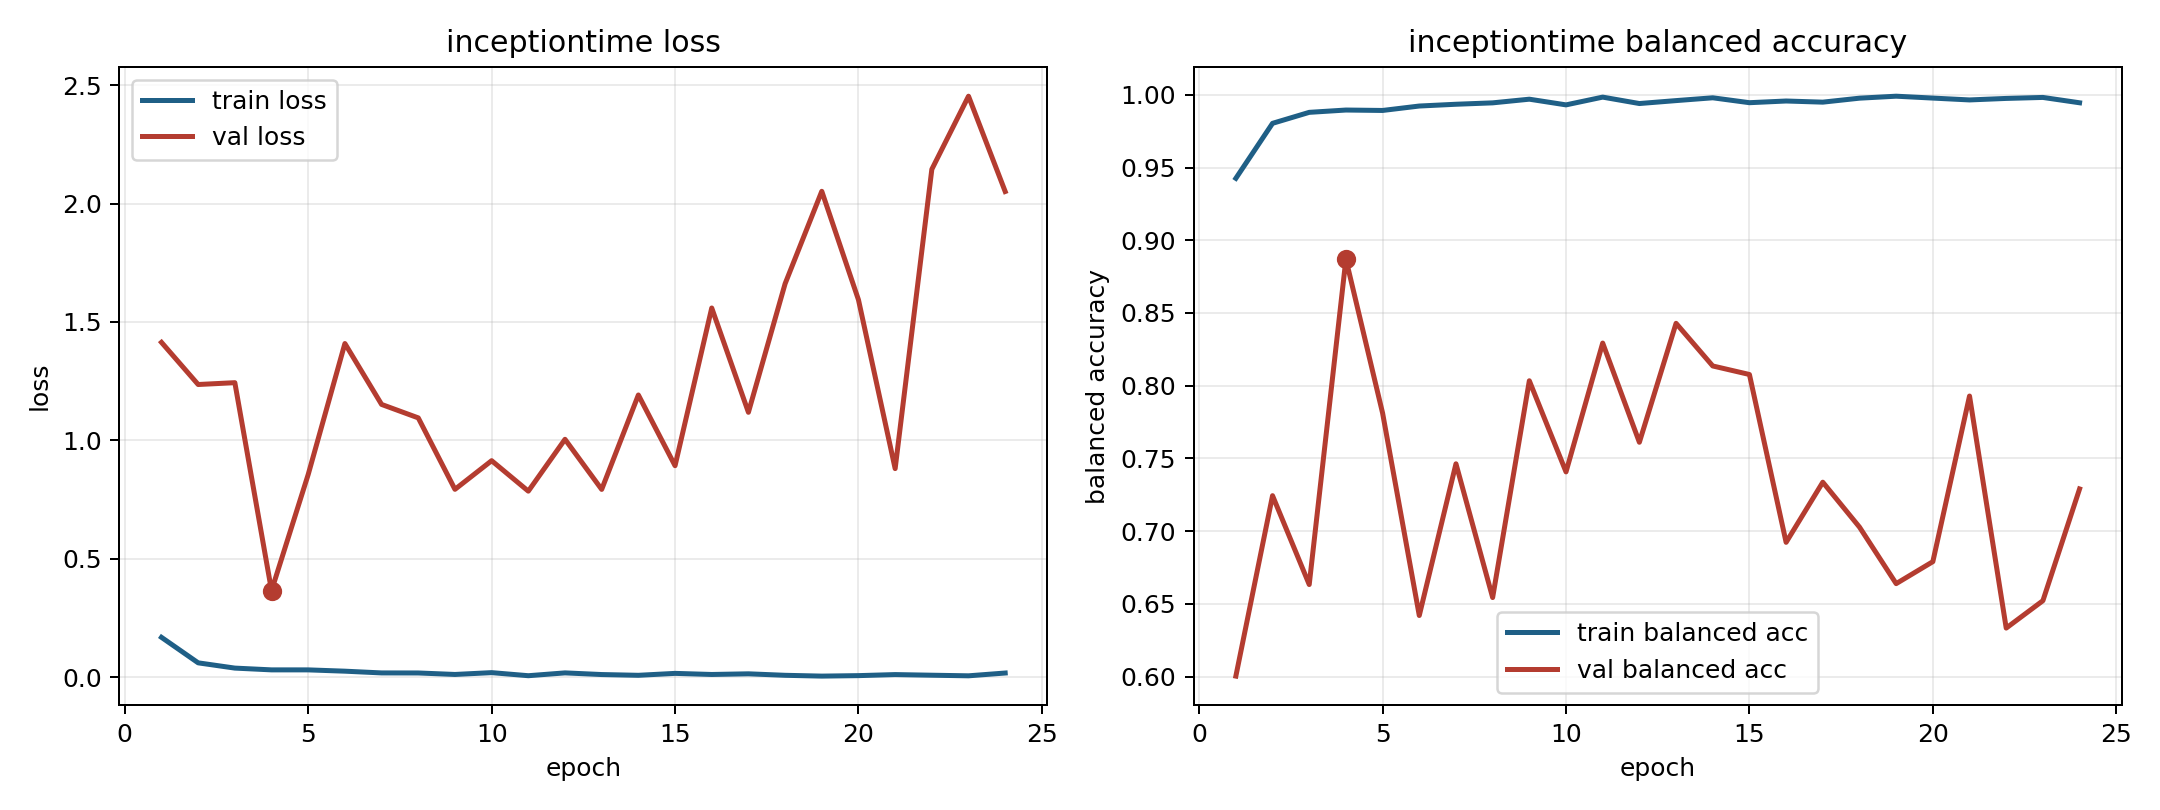

Values plotted in this chart, from the file beside it:
model, fold, epoch, train_loss, train_balanced_accuracy, val_loss, val_balanced_accuracy
inceptiontime, 3, 1, 0.1677, 0.9426, 1.414, 0.6003
inceptiontime, 3, 2, 0.06001, 0.9804, 1.236, 0.7244
inceptiontime, 3, 3, 0.03779, 0.988, 1.244, 0.6633
inceptiontime, 3, 4, 0.03031, 0.9896, 0.3651, 0.887
inceptiontime, 3, 5, 0.03026, 0.9893, 0.856, 0.7812
inceptiontime, 3, 6, 0.02479, 0.9923, 1.409, 0.642
inceptiontime, 3, 7, 0.01743, 0.9935, 1.152, 0.7463
inceptiontime, 3, 8, 0.01722, 0.9945, 1.095, 0.6543
inceptiontime, 3, 9, 0.01095, 0.997, 0.793, 0.8034
inceptiontime, 3, 10, 0.01864, 0.9931, 0.914, 0.7407
inceptiontime, 3, 11, 0.005649, 0.9985, 0.7853, 0.8293
inceptiontime, 3, 12, 0.01758, 0.994, 1.004, 0.7611
inceptiontime, 3, 13, 0.01058, 0.9961, 0.7927, 0.8429
inceptiontime, 3, 14, 0.007356, 0.998, 1.192, 0.8136
inceptiontime, 3, 15, 0.0155, 0.9946, 0.8928, 0.8077
inceptiontime, 3, 16, 0.01086, 0.9958, 1.559, 0.6923
inceptiontime, 3, 17, 0.01365, 0.995, 1.118, 0.7336
inceptiontime, 3, 18, 0.007386, 0.9977, 1.662, 0.7028
inceptiontime, 3, 19, 0.003979, 0.9991, 2.052, 0.6639
inceptiontime, 3, 20, 0.005992, 0.9978, 1.594, 0.679
inceptiontime, 3, 21, 0.01043, 0.9965, 0.8805, 0.7929
inceptiontime, 3, 22, 0.007737, 0.9976, 2.145, 0.6333
inceptiontime, 3, 23, 0.005205, 0.9982, 2.454, 0.6522
inceptiontime, 3, 24, 0.017, 0.9946, 2.051, 0.729
